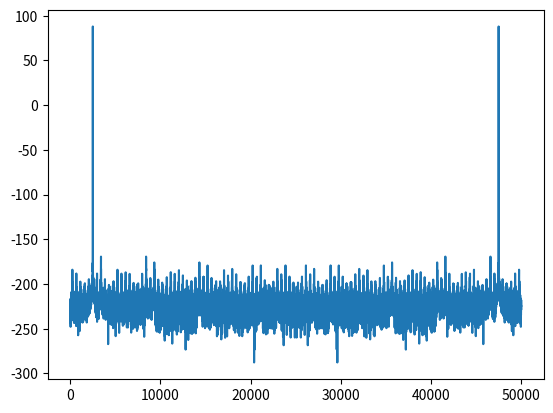
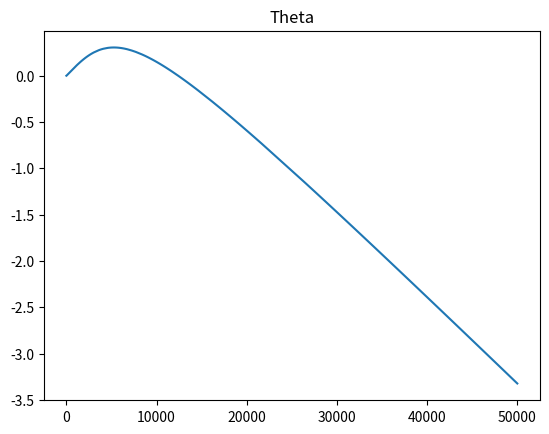

Reproduce these figures in Python, in order.
# -*- coding: utf-8 -*-
"""
Created on Tue Jul 14 22:57:49 2015

[redacted]
Trying to make a costas loop in python instead of matlab
"""
import numpy as np
import matplotlib.pyplot as plt
from scipy.fftpack import fft, fftshift
from scipy import signal

Fs = 200e6;
f = 10e6;
phs = 0;
length = 50000;
sig_rx = np.zeros(length)
wave_cos = np.zeros(length)
wave_sin = np.zeros(length)
theta = np.zeros(length+1)
sig_rx_cos = np.zeros(length)
sig_rx_sin = np.zeros(length)
sig_cos_trail = np.zeros(10);
sig_sin_trail = np.zeros(10);
sig_result_mult = np.zeros(length)
phi=0.8
freq_err = 3e3;
mu = 0.001;
t = np.arange(length)

sig_rx = np.cos(2*np.pi*f/Fs*t+phi) #+ 1j*np.sin(2*np.pi*f/Fs*t+phi)

plt.figure(1)
plt.plot(20*np.log10(abs(fft(sig_rx))))


coeffs = signal.firwin(10,0.1);


# now down convert it with sine / cosine
for x in range(1,length):
    wave_cos[x] = np.cos(2*np.pi*(f+freq_err)/Fs*x+theta[x])
    wave_sin[x] = np.sin(2*np.pi*(f+freq_err)/Fs*x+theta[x])
#   sig_rx_dc = sig_rx[x] * (wave_cos[x] * 1j*wave_sin[x])    
    sig_rx_cos[x] = sig_rx[x] * wave_cos[x];
    sig_rx_sin[x] = sig_rx[x] * wave_sin[x];
    sig_cos_trail[1:9] = sig_cos_trail[0:8];
    sig_sin_trail[1:9] = sig_sin_trail[0:8];
    sig_cos_trail[0] = sig_rx_cos[x]
    sig_sin_trail[0] = sig_rx_sin[x]
#    sig_cos_trail[0] = sig_rx_dc.real
#    sig_cos_trail[0] = sig_rx_dc.imag
    
    sig_result_mult[x] = np.average(sig_cos_trail) * np.average(sig_sin_trail)
    theta[x+1] = theta[x] - mu*sig_result_mult[x]


sig_rx_cos_filt = 2*signal.convolve(coeffs,sig_rx_cos);
sig_rx_sin_filt = 2*signal.convolve(coeffs,sig_rx_sin);

plt.figure(2)
plt.plot(theta)
plt.title("Theta")